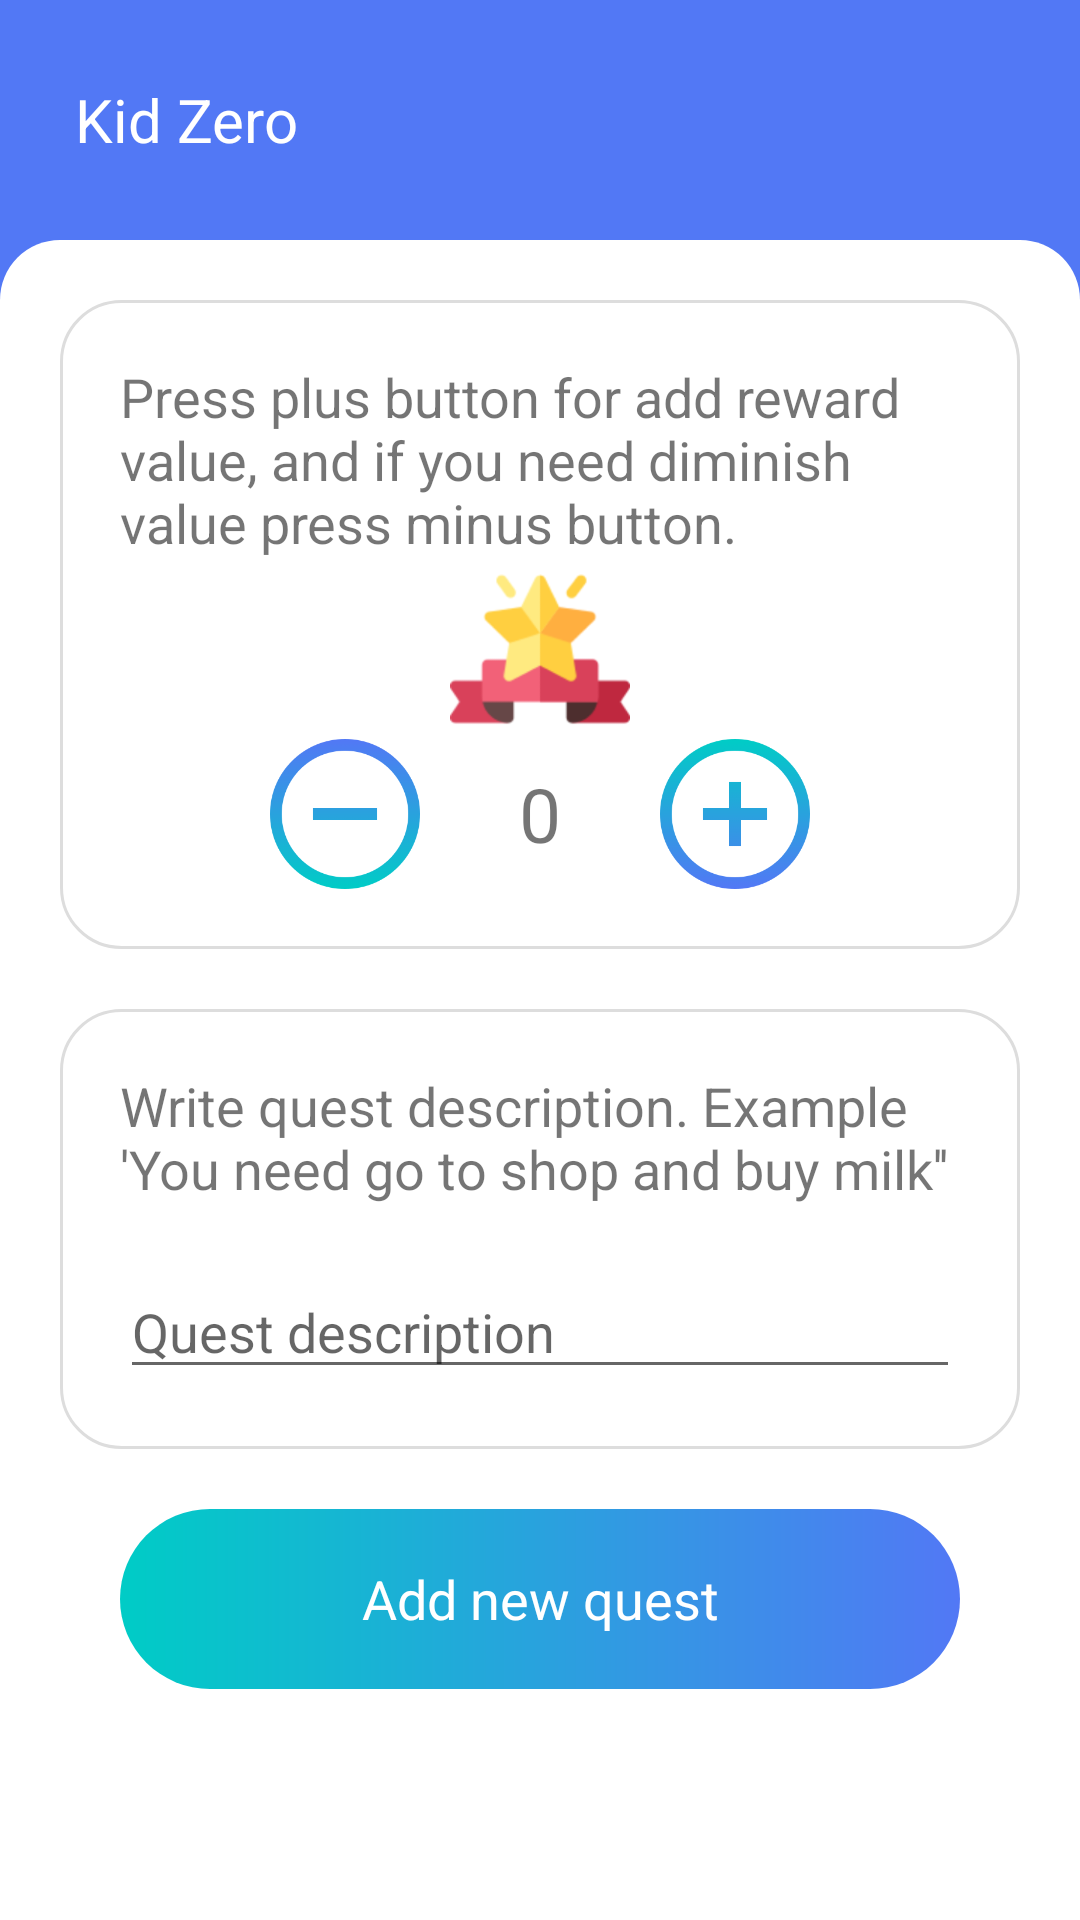

Write the Android layout XML for this screen, with the resource values it uses.
<!-- AndroidManifest.xml: application theme Theme.KidZero -->
<!-- res/layout/fragment_add_quest.xml -->
<?xml version="1.0" encoding="utf-8"?>
<ScrollView
    xmlns:android="http://schemas.android.com/apk/res/android"
    android:layout_width="match_parent"
    android:layout_height="match_parent">

    <LinearLayout
        android:background="@color/light_purple"
        android:layout_width="match_parent"
        android:layout_height="match_parent"
        android:orientation="vertical">

        <include layout="@layout/appbar"></include>
        <LinearLayout
            android:background="@drawable/white_up_corner_bg"
            android:orientation="vertical"
            android:layout_width="match_parent"
            android:layout_height="match_parent">
            <LinearLayout
                android:gravity="center"
                android:layout_margin="20sp"
                android:background="@drawable/content_border"
                android:orientation="vertical"
                android:layout_width="match_parent"
                android:layout_height="wrap_content">

                <TextView
                    android:textSize="18sp"
                    android:text="Press plus button for add reward value, and if you need diminish value press minus button."
                    android:layout_marginHorizontal="20sp"
                    android:layout_marginTop="20sp"
                    android:layout_width="match_parent"
                    android:layout_height="wrap_content"/>

                <ImageView
                    android:id="@+id/startImg"
                    android:src="@mipmap/star"
                    android:layout_width="60sp"
                    android:layout_height="60sp"/>
                <LinearLayout
                    android:gravity="center"
                    android:layout_marginBottom="20sp"
                    android:layout_marginHorizontal="30sp"
                    android:layout_width="match_parent"
                    android:layout_height="wrap_content">
                    <ImageView
                        android:id="@+id/minusStar"
                        android:src="@mipmap/minus"
                        android:layout_width="50sp"
                        android:layout_height="50sp"/>
                    <TextView
                        android:id="@+id/rewardStars"
                        android:maxLength="4"
                        android:layout_marginHorizontal="10sp"
                        android:gravity="center"
                        android:textSize="25sp"
                        android:text="0"
                        android:layout_width="60sp"
                        android:layout_height="wrap_content"/>
                    <ImageView
                        android:id="@+id/plusStar"
                        android:src="@mipmap/plus"
                        android:layout_width="50sp"
                        android:layout_height="50sp"/>
                </LinearLayout>

            </LinearLayout>

            <LinearLayout
                android:gravity="center"
                android:layout_marginHorizontal="20sp"
                android:background="@drawable/content_border"
                android:orientation="vertical"
                android:layout_width="match_parent"
                android:layout_height="wrap_content">
                <TextView
                    android:textSize="18sp"
                    android:text="Write quest description. Example 'You need go to shop and buy milk''"
                    android:layout_marginHorizontal="20sp"
                    android:layout_marginTop="20sp"
                    android:layout_width="match_parent"
                    android:layout_height="wrap_content"/>
                <EditText

                    android:layout_marginTop="20sp"
                    android:hint="Quest description"
                    android:maxLines="7"
                    android:layout_margin="20sp"
                    android:layout_width="match_parent"
                    android:layout_height="wrap_content"/>
            </LinearLayout>

            <RelativeLayout
                android:clickable="true"
                android:layout_marginVertical="20sp"
                android:layout_marginHorizontal="40sp"
                android:background="@drawable/gradient_button"
                android:layout_width="match_parent"
                android:layout_height="60sp">

                <TextView
                    android:layout_width="match_parent"
                    android:layout_height="60sp"
                    android:gravity="center"
                    android:text="Add new quest"
                    android:textColor="@color/white"
                    android:textSize="18sp"></TextView>
            </RelativeLayout>
        </LinearLayout>

    </LinearLayout>
</ScrollView>
<!-- res/layout/appbar.xml (included above) -->
<LinearLayout
    xmlns:android="http://schemas.android.com/apk/res/android"
    android:orientation="horizontal"
    android:layout_width="match_parent"
    android:layout_height="80sp">

    <ImageView
        android:visibility="gone"
        android:id="@+id/appBarIconImageView"
        android:layout_marginLeft="25sp"
        android:src="@mipmap/left_arrow"
        android:layout_width="30sp"
        android:layout_height="match_parent"></ImageView>

    <TextView
        android:id="@+id/appBarTextView"
        android:layout_marginLeft="25sp"
        android:textSize="20sp"
        android:gravity="center"
        android:textColor="@color/white"
        android:text="@string/app_name"
        android:layout_width="wrap_content"
        android:layout_height="match_parent"></TextView>
</LinearLayout>
<!-- resources referenced by this layout -->
<resources>
  <color name="light_purple">#5278F5</color>
  <color name="white">#FFFFFFFF</color>
  <!-- drawable content_border (drawable) -->
  <ripple xmlns:android="http://schemas.android.com/apk/res/android"
      android:color="?colorControlHighlight">
  
      <item>
          <shape android:shape="rectangle">
  
              <solid android:color="@color/white" />
  
              <stroke
                  android:width="1dp"
                  android:color="#DDDDDD" />
              <corners
                  android:bottomRightRadius="20sp"
                  android:bottomLeftRadius="20sp"
                  android:topRightRadius="20sp"
                  android:topLeftRadius="20sp"></corners>
          </shape>
      </item>
  </ripple>
  <!-- drawable gradient_button (drawable) -->
  <?xml version="1.0" encoding="utf-8"?>
  <ripple
      xmlns:android="http://schemas.android.com/apk/res/android"
      android:color="?colorControlHighlight">
  
      <item android:state_pressed="true">
          <shape>
              <gradient
                  android:startColor="@color/light_blue"
                  android:endColor="@color/light_purple"
                  android:angle="0" />
              <corners
                  android:bottomRightRadius="40sp"
                  android:bottomLeftRadius="40sp"
                  android:topRightRadius="40sp"
                  android:topLeftRadius="40sp"></corners>
          </shape>
      </item>
  </ripple>
  <!-- drawable white_up_corner_bg (drawable) -->
  <?xml version="1.0" encoding="utf-8"?>
  <selector xmlns:android="http://schemas.android.com/apk/res/android">
      <item>
          <shape>
              <gradient
                  android:startColor="@color/white"
                  android:endColor="@color/white" />
              <corners
                  android:topLeftRadius="20sp"
                  android:topRightRadius="20sp"/>
          </shape>
      </item>
  </selector>
  <!-- mipmap left_arrow: png bitmap (mipmap-xxhdpi, 1020 bytes) -->
  <!-- mipmap minus: png bitmap (mipmap-xxhdpi, 21461 bytes) -->
  <!-- mipmap plus: png bitmap (mipmap-xxhdpi, 21849 bytes) -->
  <!-- mipmap star: png bitmap (mipmap-xxhdpi, 13475 bytes) -->
  <string name="app_name">Kid Zero</string>
  <style name="Theme.KidZero" parent="Theme.MaterialComponents.DayNight.DarkActionBar">
          
          <item name="colorAccent">@color/light_purple</item>
          <item name="colorPrimary">@color/purple_500</item>
          <item name="colorPrimaryVariant">@color/light_purple</item>
          <item name="colorOnPrimary">@color/white</item>
          
          <item name="colorSecondary">@color/teal_200</item>
          <item name="colorSecondaryVariant">@color/teal_700</item>
          <item name="colorOnSecondary">@color/black</item>
          
          <item name="android:statusBarColor" tools:targetApi="l">?attr/colorPrimaryVariant</item>
          
      </style>
  <color name="light_blue">#00CCC6</color>
  <color name="purple_500">#FF6200EE</color>
  <color name="teal_200">#FF03DAC5</color>
  <color name="teal_700">#FF018786</color>
  <color name="black">#FF000000</color>
</resources>
